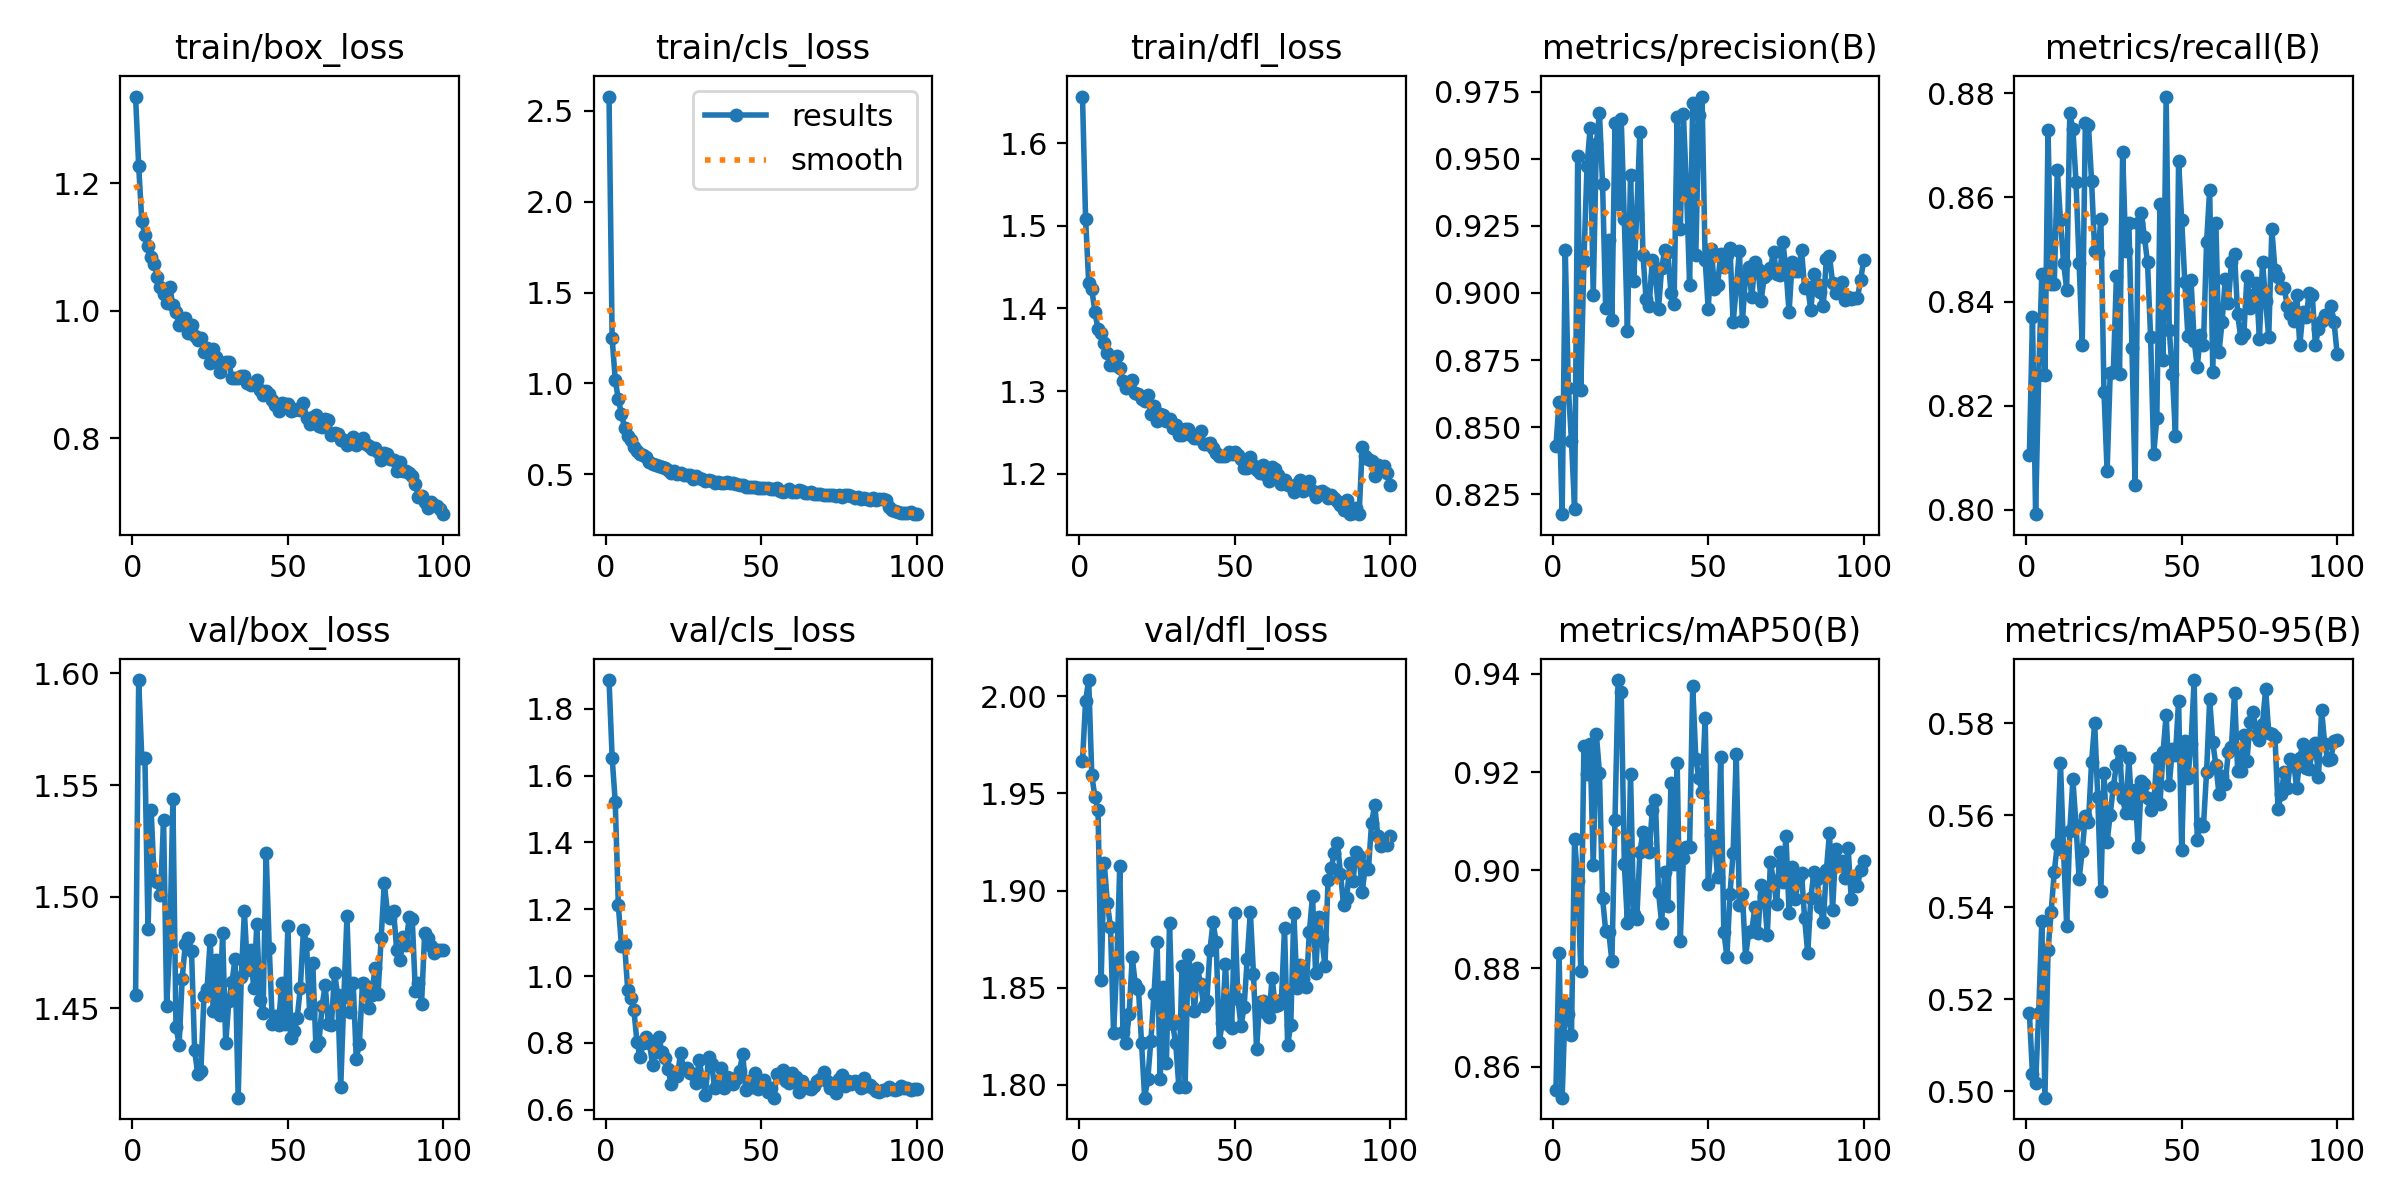

The data file committed next to this chart (first rows):
epoch, time, train/box_loss, train/cls_loss, train/dfl_loss, metrics/precision(B), metrics/recall(B), metrics/mAP50(B), metrics/mAP50-95(B), val/box_loss, val/cls_loss, val/dfl_loss, lr/pg0, lr/pg1, lr/pg2
1, 159.1, 1.336, 2.579, 1.656, 0.8428, 0.8106, 0.8553, 0.517, 1.456, 1.886, 1.966, 0.0001575, 0.0001575, 0.0001575
2, 330.3, 1.227, 1.249, 1.509, 0.8595, 0.837, 0.8832, 0.5036, 1.597, 1.654, 1.998, 0.000313, 0.000313, 0.000313
3, 442.9, 1.141, 1.018, 1.431, 0.8175, 0.7991, 0.8537, 0.5017, 1.562, 1.52, 2.008, 0.0004654, 0.0004654, 0.0004654
4, 553.6, 1.119, 0.9117, 1.423, 0.916, 0.8259, 0.873, 0.5171, 1.562, 1.212, 1.959, 0.0004619, 0.0004619, 0.0004619
5, 663.5, 1.102, 0.8308, 1.396, 0.8645, 0.8454, 0.8706, 0.537, 1.485, 1.089, 1.948, 0.0004572, 0.0004572, 0.0004572
6, 773.8, 1.085, 0.7542, 1.375, 0.8448, 0.8258, 0.8665, 0.4985, 1.539, 1.097, 1.942, 0.0004524, 0.0004524, 0.0004524
7, 883.8, 1.074, 0.7076, 1.37, 0.8196, 0.873, 0.9064, 0.5306, 1.507, 0.9594, 1.854, 0.0004477, 0.0004477, 0.0004477
8, 993.7, 1.053, 0.6877, 1.358, 0.951, 0.8433, 0.8979, 0.539, 1.507, 0.9338, 1.914, 0.000443, 0.000443, 0.000443
9, 1110, 1.038, 0.65, 1.346, 0.8639, 0.8434, 0.8795, 0.5476, 1.501, 0.8974, 1.894, 0.0004383, 0.0004383, 0.0004383
10, 1277, 1.027, 0.6263, 1.332, 0.9121, 0.8653, 0.9254, 0.5538, 1.534, 0.802, 1.881, 0.0004336, 0.0004336, 0.0004336
11, 1390, 1.012, 0.611, 1.332, 0.9473, 0.8556, 0.9196, 0.5713, 1.451, 0.7568, 1.827, 0.0004289, 0.0004289, 0.0004289
12, 1500, 1.038, 0.6074, 1.342, 0.9615, 0.8474, 0.9257, 0.5521, 1.478, 0.8, 1.861, 0.0004242, 0.0004242, 0.0004242
13, 1612, 1.008, 0.5951, 1.328, 0.8991, 0.8423, 0.901, 0.5358, 1.544, 0.818, 1.913, 0.0004195, 0.0004195, 0.0004195
14, 1724, 0.9973, 0.5686, 1.312, 0.9556, 0.8762, 0.9277, 0.5566, 1.442, 0.8007, 1.827, 0.0004147, 0.0004147, 0.0004147
15, 1849, 0.9771, 0.5586, 1.304, 0.9672, 0.8731, 0.9198, 0.5678, 1.434, 0.7338, 1.821, 0.00041, 0.00041, 0.00041
16, 1973, 0.9865, 0.5483, 1.305, 0.9406, 0.8629, 0.8944, 0.5578, 1.463, 0.7736, 1.836, 0.0004053, 0.0004053, 0.0004053
17, 2083, 0.9881, 0.5456, 1.314, 0.8945, 0.8474, 0.8877, 0.5462, 1.479, 0.8188, 1.866, 0.0004006, 0.0004006, 0.0004006
18, 2193, 0.9648, 0.5397, 1.297, 0.9199, 0.8317, 0.8874, 0.5522, 1.481, 0.7727, 1.852, 0.0003959, 0.0003959, 0.0003959
19, 2303, 0.9782, 0.5322, 1.297, 0.8899, 0.8743, 0.8815, 0.5598, 1.475, 0.7534, 1.849, 0.0003912, 0.0003912, 0.0003912
20, 2427, 0.9598, 0.5226, 1.291, 0.9632, 0.8739, 0.9103, 0.5585, 1.431, 0.7216, 1.821, 0.0003865, 0.0003865, 0.0003865
21, 2537, 0.9541, 0.5081, 1.288, 0.933, 0.8632, 0.9387, 0.5715, 1.42, 0.6763, 1.793, 0.0003818, 0.0003818, 0.0003818
22, 2646, 0.9579, 0.52, 1.295, 0.9649, 0.8498, 0.9363, 0.5801, 1.422, 0.6994, 1.803, 0.000377, 0.000377, 0.000377
23, 2756, 0.9357, 0.4994, 1.272, 0.9274, 0.8493, 0.9013, 0.5639, 1.455, 0.7001, 1.823, 0.0003723, 0.0003723, 0.0003723
24, 2866, 0.9417, 0.507, 1.282, 0.8858, 0.8558, 0.8892, 0.5435, 1.459, 0.7691, 1.847, 0.0003676, 0.0003676, 0.0003676
25, 2976, 0.9182, 0.4931, 1.264, 0.9441, 0.8227, 0.9196, 0.5691, 1.481, 0.7231, 1.873, 0.0003629, 0.0003629, 0.0003629
26, 3086, 0.94, 0.4941, 1.273, 0.9046, 0.8074, 0.8912, 0.5541, 1.449, 0.7259, 1.803, 0.0003582, 0.0003582, 0.0003582
27, 3196, 0.928, 0.4941, 1.27, 0.9295, 0.8262, 0.89, 0.5601, 1.472, 0.7098, 1.85, 0.0003535, 0.0003535, 0.0003535
28, 3307, 0.9038, 0.4747, 1.264, 0.9601, 0.8264, 0.9036, 0.5662, 1.447, 0.7074, 1.811, 0.0003488, 0.0003488, 0.0003488
29, 3417, 0.9188, 0.4889, 1.266, 0.9142, 0.8448, 0.9078, 0.5709, 1.484, 0.6804, 1.883, 0.0003441, 0.0003441, 0.0003441
30, 3527, 0.919, 0.4768, 1.256, 0.8976, 0.8262, 0.9055, 0.5739, 1.434, 0.7485, 1.831, 0.0003393, 0.0003393, 0.0003393
31, 3637, 0.9191, 0.4708, 1.259, 0.8953, 0.8688, 0.9037, 0.5637, 1.453, 0.6936, 1.821, 0.0003346, 0.0003346, 0.0003346
32, 3771, 0.894, 0.4625, 1.247, 0.9124, 0.8498, 0.9123, 0.5604, 1.462, 0.6452, 1.799, 0.0003299, 0.0003299, 0.0003299
33, 3880, 0.8945, 0.4652, 1.247, 0.9065, 0.8551, 0.9143, 0.5724, 1.472, 0.7564, 1.861, 0.0003252, 0.0003252, 0.0003252
34, 3990, 0.8952, 0.4599, 1.254, 0.8942, 0.8311, 0.8955, 0.5605, 1.41, 0.7364, 1.799, 0.0003205, 0.0003205, 0.0003205
35, 4100, 0.8981, 0.4525, 1.254, 0.9092, 0.8047, 0.8893, 0.5654, 1.464, 0.6641, 1.867, 0.0003158, 0.0003158, 0.0003158
36, 4210, 0.898, 0.4551, 1.247, 0.9161, 0.8551, 0.8996, 0.5531, 1.493, 0.685, 1.857, 0.0003111, 0.0003111, 0.0003111
37, 4320, 0.8866, 0.4532, 1.244, 0.9152, 0.857, 0.8927, 0.5673, 1.467, 0.7248, 1.838, 0.0003064, 0.0003064, 0.0003064
38, 4429, 0.8828, 0.449, 1.244, 0.9, 0.8525, 0.9177, 0.5667, 1.476, 0.6637, 1.86, 0.0003016, 0.0003016, 0.0003016
39, 4539, 0.8856, 0.4581, 1.251, 0.8959, 0.8475, 0.9012, 0.5636, 1.459, 0.6964, 1.852, 0.0002969, 0.0002969, 0.0002969
40, 4649, 0.8921, 0.4512, 1.236, 0.9655, 0.8331, 0.9219, 0.5612, 1.488, 0.6953, 1.841, 0.0002922, 0.0002922, 0.0002922
41, 4766, 0.8756, 0.4495, 1.236, 0.924, 0.8107, 0.8856, 0.5624, 1.454, 0.6764, 1.843, 0.0002875, 0.0002875, 0.0002875
42, 4876, 0.8678, 0.448, 1.237, 0.9666, 0.8176, 0.9026, 0.5725, 1.448, 0.6905, 1.869, 0.0002828, 0.0002828, 0.0002828
43, 4986, 0.8747, 0.4387, 1.231, 0.939, 0.8588, 0.9047, 0.5624, 1.52, 0.7157, 1.884, 0.0002781, 0.0002781, 0.0002781
44, 5119, 0.8692, 0.438, 1.225, 0.9029, 0.8287, 0.9047, 0.5736, 1.477, 0.7667, 1.873, 0.0002734, 0.0002734, 0.0002734
45, 5286, 0.8603, 0.4283, 1.221, 0.9708, 0.8794, 0.9375, 0.5818, 1.443, 0.659, 1.822, 0.0002687, 0.0002687, 0.0002687
46, 5398, 0.8519, 0.4297, 1.222, 0.9142, 0.8345, 0.9227, 0.5665, 1.447, 0.6855, 1.832, 0.0002639, 0.0002639, 0.0002639
47, 5508, 0.8434, 0.4299, 1.222, 0.9662, 0.8261, 0.9187, 0.5744, 1.442, 0.6685, 1.862, 0.0002592, 0.0002592, 0.0002592
48, 5632, 0.8551, 0.4304, 1.226, 0.9732, 0.8141, 0.9159, 0.5731, 1.461, 0.7095, 1.831, 0.0002545, 0.0002545, 0.0002545
49, 5742, 0.8539, 0.4265, 1.224, 0.9124, 0.8671, 0.9311, 0.5849, 1.443, 0.6615, 1.829, 0.0002498, 0.0002498, 0.0002498
50, 5852, 0.8544, 0.426, 1.226, 0.8939, 0.8556, 0.8972, 0.5523, 1.487, 0.6854, 1.889, 0.0002451, 0.0002451, 0.0002451
51, 5962, 0.8434, 0.4216, 1.223, 0.9165, 0.8438, 0.9071, 0.5761, 1.437, 0.6875, 1.844, 0.0002404, 0.0002404, 0.0002404
52, 6072, 0.8441, 0.4262, 1.218, 0.9016, 0.8333, 0.9066, 0.5682, 1.44, 0.6523, 1.83, 0.0002357, 0.0002357, 0.0002357
53, 6182, 0.8463, 0.4186, 1.207, 0.9028, 0.8441, 0.8987, 0.5755, 1.446, 0.6639, 1.84, 0.000231, 0.000231, 0.000231
54, 6292, 0.845, 0.4191, 1.207, 0.9146, 0.8325, 0.9232, 0.5894, 1.459, 0.6359, 1.865, 0.0002262, 0.0002262, 0.0002262
55, 6402, 0.8545, 0.4245, 1.22, 0.9097, 0.8274, 0.8875, 0.5545, 1.485, 0.7079, 1.889, 0.0002215, 0.0002215, 0.0002215
56, 6512, 0.8312, 0.4073, 1.21, 0.9143, 0.8335, 0.8824, 0.5581, 1.479, 0.699, 1.857, 0.0002168, 0.0002168, 0.0002168
57, 6621, 0.8224, 0.4042, 1.204, 0.9167, 0.8317, 0.8953, 0.5577, 1.448, 0.7192, 1.818, 0.0002121, 0.0002121, 0.0002121
58, 6731, 0.8327, 0.4062, 1.201, 0.8891, 0.8514, 0.9035, 0.5693, 1.47, 0.6871, 1.843, 0.0002074, 0.0002074, 0.0002074
59, 6841, 0.8364, 0.4166, 1.21, 0.9017, 0.8615, 0.9238, 0.5852, 1.433, 0.68, 1.843, 0.0002027, 0.0002027, 0.0002027
60, 6973, 0.8188, 0.4035, 1.198, 0.9156, 0.8264, 0.893, 0.5758, 1.435, 0.7094, 1.837, 0.000198, 0.000198, 0.000198
... 40 more rows
